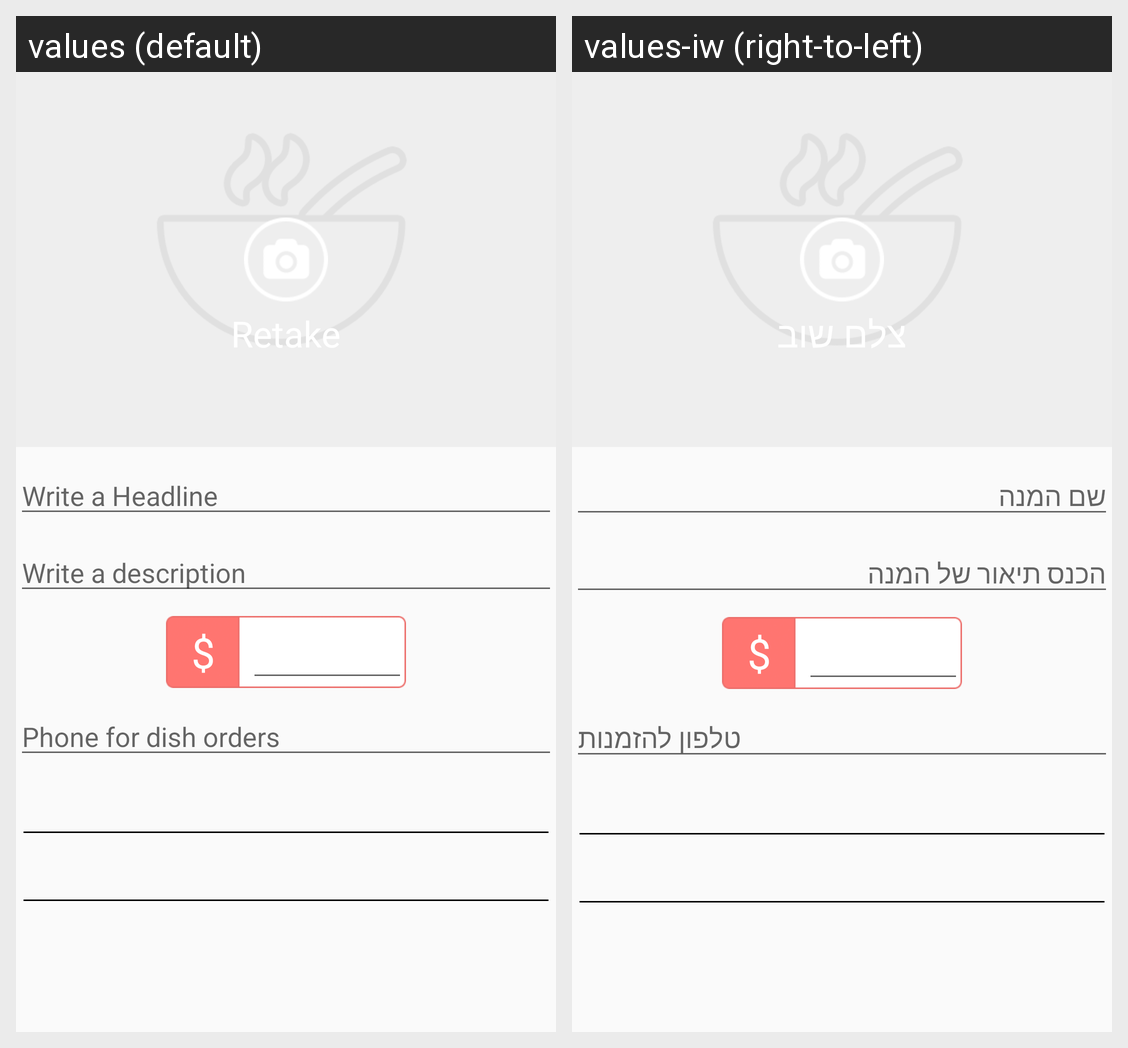

Locale-by-locale string values for the Android screen shown in this grid:
Android screen res/layout/activity_edit_dish.xml rendered under 2 locales, left to right: values (default), values-iw (right-to-left). Device: Nexus 5 (rendered at 1080×1920; each locale shown at half size, 540×960, under a caption strip naming it); theme AppTheme.
Strings drawn on this screen, with the default value and each locale's value (text and hints the layout hard-codes, and strings that could not be matched under every locale, appear in the picture but are not listed):

write_a_headline
  values: Write a Headline
  values-iw: שם המנה

write_a_description
  values: Write a description
  values-iw: הכנס תיאור של המנה

phone_for_dish_orders
  values: Phone for dish orders
  values-iw: טלפון להזמנות
